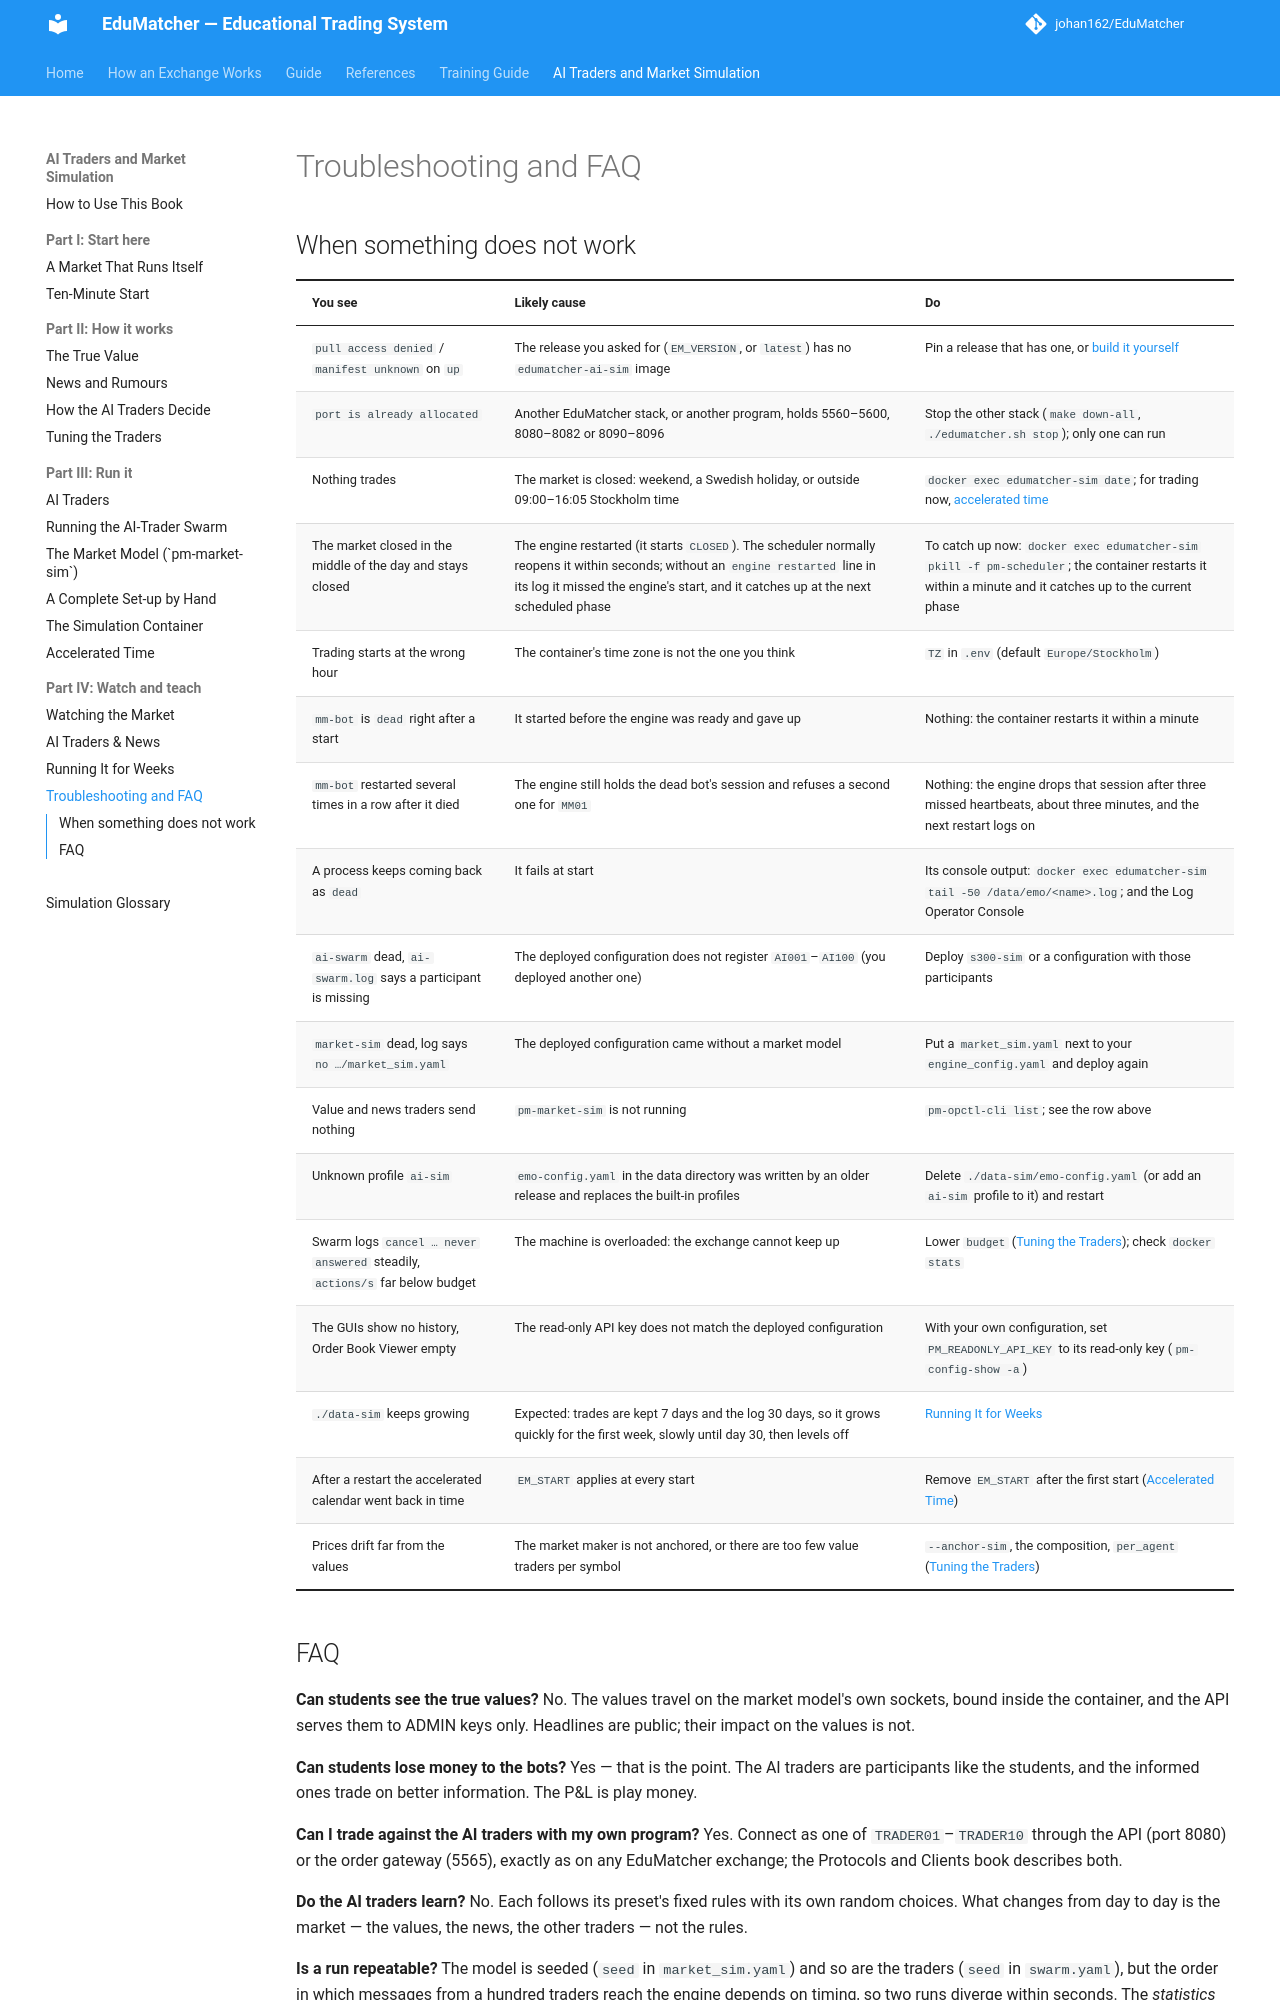

repository: johan162/EduMatcher · page: books/ai-traders/part-4-watch-and-teach/160-troubleshooting-and-faq/index.html · generator: mkdocs

# Troubleshooting and FAQ

## When something does not work

| You see | Likely cause | Do |
|---|---|---|
| `pull access denied` / `manifest unknown` on `up` | The release you asked for (`EM_VERSION`, or `latest`) has no `edumatcher-ai-sim` image | Pin a release that has one, or [build it yourself](../part-3-run-it/110-the-simulation-container.md#building-the-image-yourself) |
| `port is already allocated` | Another EduMatcher stack, or another program, holds 5560–5600, 8080–8082 or 8090–8096 | Stop the other stack (`make down-all`, `./edumatcher.sh stop`); only one can run |
| Nothing trades | The market is closed: weekend, a Swedish holiday, or outside 09:00–16:05 Stockholm time | `docker exec edumatcher-sim date`; for trading now, [accelerated time](../part-3-run-it/120-accelerated-time.md) |
| The market closed in the middle of the day and stays closed | The engine restarted (it starts `CLOSED`). The scheduler normally reopens it within seconds; without an `engine restarted` line in its log it missed the engine's start, and it catches up at the next scheduled phase | To catch up now: `docker exec edumatcher-sim pkill -f pm-scheduler`; the container restarts it within a minute and it catches up to the current phase |
| Trading starts at the wrong hour | The container's time zone is not the one you think | `TZ` in `.env` (default `Europe/Stockholm`) |
| `mm-bot` is `dead` right after a start | It started before the engine was ready and gave up | Nothing: the container restarts it within a minute |
| `mm-bot` restarted several times in a row after it died | The engine still holds the dead bot's session and refuses a second one for `MM01` | Nothing: the engine drops that session after three missed heartbeats, about three minutes, and the next restart logs on |
| A process keeps coming back as `dead` | It fails at start | Its console output: `docker exec edumatcher-sim tail -50 /data/emo/<name>.log`; and the Log Operator Console |
| `ai-swarm` dead, `ai-swarm.log` says a participant is missing | The deployed configuration does not register `AI001`–`AI100` (you deployed another one) | Deploy `s300-sim` or a configuration with those participants |
| `market-sim` dead, log says `no …/market_sim.yaml` | The deployed configuration came without a market model | Put a `market_sim.yaml` next to your `engine_config.yaml` and deploy again |
| Value and news traders send nothing | `pm-market-sim` is not running | `pm-opctl-cli list`; see the row above |
| Unknown profile `ai-sim` | `emo-config.yaml` in the data directory was written by an older release and replaces the built-in profiles | Delete `./data-sim/emo-config.yaml` (or add an `ai-sim` profile to it) and restart |
| Swarm logs `cancel … never answered` steadily, `actions/s` far below budget | The machine is overloaded: the exchange cannot keep up | Lower `budget` ([Tuning the Traders](../part-2-how-it-works/060-tuning-the-traders.md#the-swarm)); check `docker stats` |
| The GUIs show no history, Order Book Viewer empty | The read-only API key does not match the deployed configuration | With your own configuration, set `PM_READONLY_API_KEY` to its read-only key (`pm-config-show -a`) |
| `./data-sim` keeps growing | Expected: trades are kept 7 days and the log 30 days, so it grows quickly for the first week, slowly until day 30, then levels off | [Running It for Weeks](150-running-it-for-weeks.md#what-grows) |
| After a restart the accelerated calendar went back in time | `EM_START` applies at every start | Remove `EM_START` after the first start ([Accelerated Time](../part-3-run-it/120-accelerated-time.md#traps)) |
| Prices drift far from the values | The market maker is not anchored, or there are too few value traders per symbol | `--anchor-sim`, the composition, `per_agent` ([Tuning the Traders](../part-2-how-it-works/060-tuning-the-traders.md)) |
